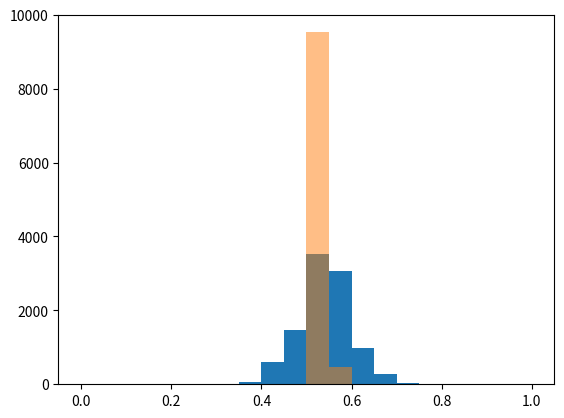

Python code for this plot:
import numpy as np
from matplotlib import pyplot as plt


survey_responses = ['Ceballos', 'Kerrigan', 'Ceballos', 'Ceballos', 'Ceballos','Kerrigan', 'Kerrigan', 'Ceballos', 'Ceballos', 'Ceballos', 
'Kerrigan', 'Kerrigan', 'Ceballos', 'Ceballos', 'Kerrigan', 'Kerrigan', 'Ceballos', 'Ceballos', 'Kerrigan', 'Kerrigan', 'Kerrigan', 'Kerrigan', 'Kerrigan', 'Kerrigan', 'Ceballos', 'Ceballos', 'Ceballos', 'Ceballos', 'Ceballos', 'Ceballos',
'Kerrigan', 'Kerrigan', 'Ceballos', 'Ceballos', 'Ceballos', 'Kerrigan', 'Kerrigan', 'Ceballos', 'Ceballos', 'Kerrigan', 'Kerrigan', 'Ceballos', 'Ceballos', 'Kerrigan', 'Kerrigan', 'Kerrigan', 'Kerrigan', 'Kerrigan', 'Kerrigan', 'Ceballos',
'Kerrigan', 'Kerrigan', 'Ceballos', 'Ceballos', 'Ceballos', 'Kerrigan', 'Kerrigan', 'Ceballos', 'Ceballos', 'Kerrigan', 'Kerrigan', 'Ceballos', 'Ceballos', 'Kerrigan', 'Kerrigan', 'Kerrigan', 'Kerrigan', 'Kerrigan', 'Kerrigan', 'Ceballos']

#Calculate the total count of responses saying ceballos
total_ceballos = sum([1 for n in survey_responses if n == "Ceballos"])
print(total_ceballos)

#Calculate the percentage of votes for ceballos
survey_length = float(len(survey_responses))
percentage_ceballos = 100 * total_ceballos / survey_length
print(percentage_ceballos)

#Create binomial distribution centered around 54% of the votes
# N = Survey Length
# P = 0.54
# size = total population size
possible_surveys = np.random.binomial(survey_length, 0.54, size = 10000)
possible_surveys_percent = possible_surveys / survey_length
print(possible_surveys_percent)

# Create a histogram plot for this binomial distribution with 20 bins
plt.hist(possible_surveys_percent, bins=20, range=(0,1))
#plt.show()

#Find the percent chance of Ceballos losing
# Ans. = 21.2 %
ceballos_loss_surveys = np.mean(possible_surveys_percent < 0.5)
print(ceballos_loss_surveys)

# Create a new binomial distributon with 7000 people
# N = 7000
# P = 0.54
# Size = 10000
large_survey = np.random.binomial(7000., 0.54, size = 10000) / 7000.
print(large_survey)

# Add new data to histogram plot
plt.hist(large_survey, range=(0,1), bins=20, alpha=0.5) # Alpha = opacity
plt.show()

# Find new percent of Ceballos losing
# Ans. = 0.00 %
ceballos_loss_new = np.mean(large_survey < 0.5)
print(ceballos_loss_new)
